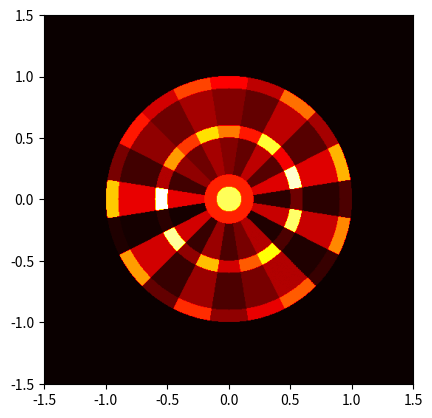
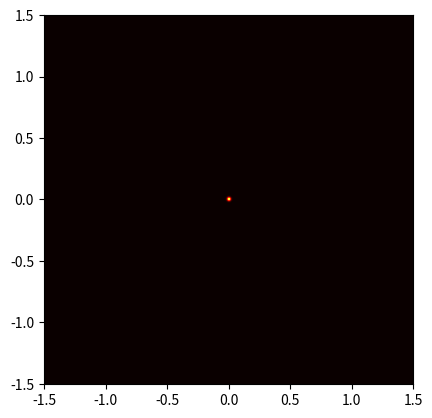
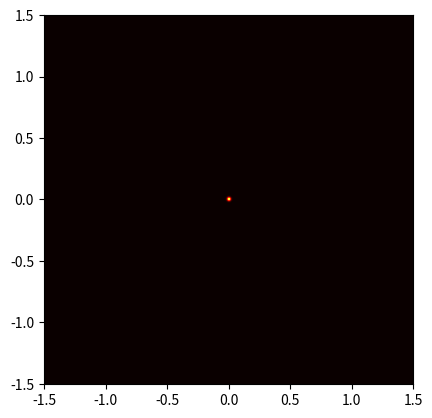

Reproduce these figures in Python, in order.
# -*- coding: utf-8 -*-
"""
Created on Mon Nov 10 16:53:29 2025

[redacted]
"""

import numpy as np
import matplotlib.pyplot as plt

def gaussian(x, y, sigma, x0, y0):
    A = np.exp(-(x-x0)**2/(2*sigma**2))* np.exp(-(y-y0)**2/(2*sigma**2))
    return(A/np.sum(A))

x = np.linspace(-1.5, 1.5, 501) # position in mm
dx =  x[1] - x[0]
y = np.linspace(-1.5, 1.5, 501) # position in mm
dy = y[1] -y[0]

X,Y = np.meshgrid(x,y)

r = np.sqrt((X)**2 + (Y)**2)
phi = np.arctan2(Y, X)

seg = 2*np.pi/20
rad_bull_eye = 0.1
rad_single_bull = 0.2
rad_triple = [0.5,0.6]
rad_double = [0.9,1]
numbers = [20,1,18,4,13,6,10,15,2,17,3,19,7,16,8,11,14,9,12,5]

scoreboard = np.zeros_like(r)
for i, num in enumerate(numbers):
    i = i-10
    ind = np.where((phi> i*seg-seg/2)*(phi<= i*seg+seg/2))
    # print(i)
    scoreboard[ind]=num
ind = np.where((phi> 10*seg-seg/2))    
scoreboard[ind]=numbers[0]
factor = np.ones_like(r)
factor[np.where((r<=rad_double[1]) * (r>rad_double[0]))] = 2
factor[np.where((r<=rad_triple[1]) * (r>rad_triple[0]))] = 3
scoreboard = scoreboard * factor
scoreboard[np.where(r<= rad_single_bull)] = 25
scoreboard[np.where(r<= rad_bull_eye)] = 50
scoreboard[np.where(r> rad_double[1])] = 0


fig,ax = plt.subplots()

extent_xy = [x[0]-0.5*dx, x[-1]+0.5*dx, y[0]-0.5*dy, y[-1]+0.5*dy]

imxy = ax.imshow(scoreboard,
                    cmap='hot',
                    origin='lower',
                    aspect=1,
                    extent=extent_xy)

sigma, x0, y0 = 0.01, 0, 0

throw = gaussian(X, Y, sigma, x0, y0)

fig2,ax2 = plt.subplots()

imxy = ax2.imshow(throw,
                    cmap='hot',
                    origin='lower',
                    aspect=1,
                    extent=extent_xy)

result = throw*scoreboard

fig3,ax3 = plt.subplots()

imxy = ax3.imshow(result,
                    cmap='hot',
                    origin='lower',
                    aspect=1,
                    extent=extent_xy)

print(np.sum(result))
